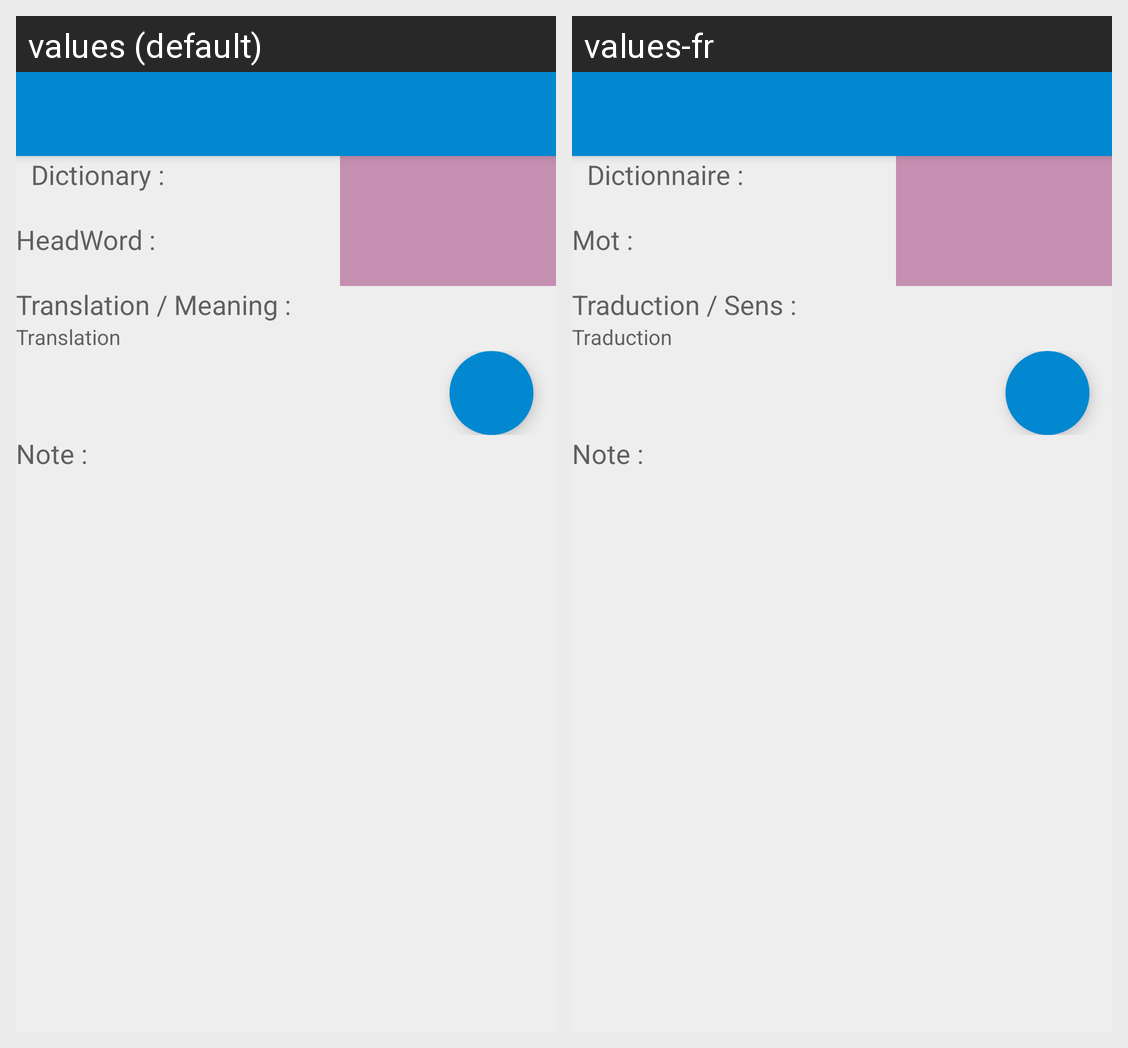

For this localized Android screen grid, give each drawn string resource with its value in every locale shown.
Android screen res/layout/word_view.xml rendered under 2 locales, left to right: values (default), values-fr. Device: Nexus 5 (rendered at 1080×1920; each locale shown at half size, 540×960, under a caption strip naming it); theme AppTheme.
Strings drawn on this screen, with the default value and each locale's value (text and hints the layout hard-codes, and strings that could not be matched under every locale, appear in the picture but are not listed):

dictionary_title
  values: Dictionary :
  values-fr: Dictionnaire :

headword
  values: HeadWord :
  values-fr: Mot :

translation
  values: Translation / Meaning :
  values-fr: Traduction / Sens :

translation_children
  values: Translation
  values-fr: Traduction

note
  values: Note :
  values-fr: Note :
